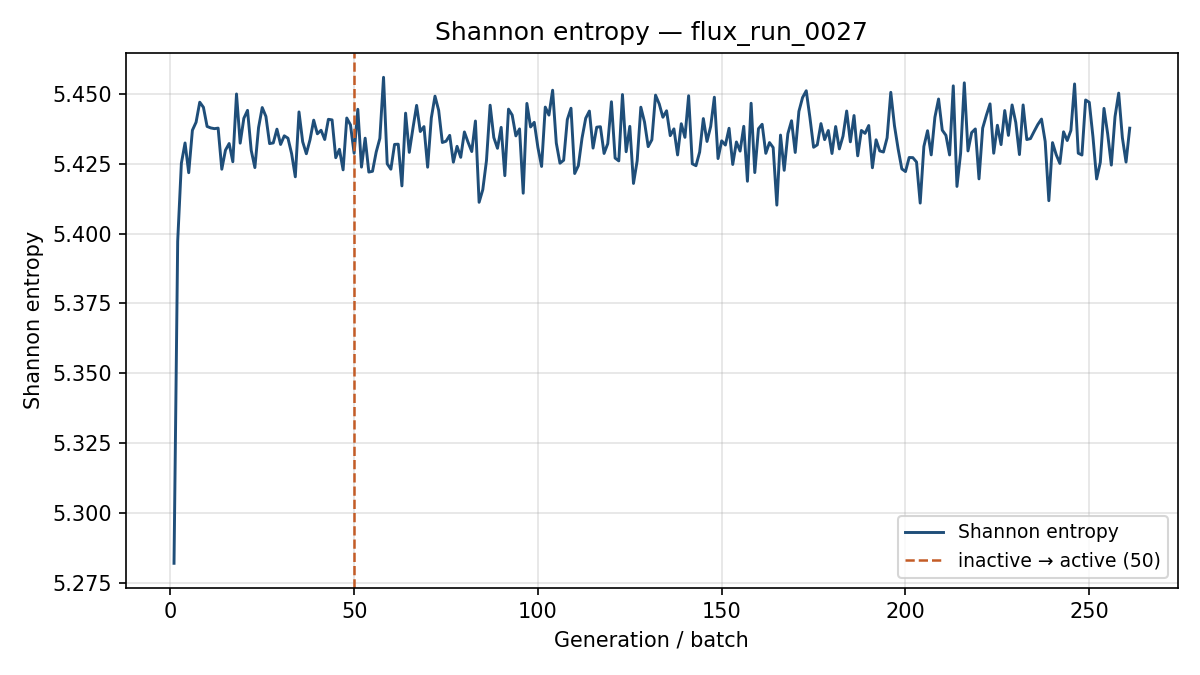

The table this chart was drawn from, first rows:
generation, shannon_entropy, k_generation
1, 5.282, 0.7655
2, 5.397, 0.7162
3, 5.425, 0.7076
4, 5.432, 0.6962
5, 5.422, 0.6913
6, 5.437, 0.6946
7, 5.44, 0.685
8, 5.447, 0.6901
9, 5.445, 0.6886
10, 5.438, 0.6971
11, 5.438, 0.687
12, 5.437, 0.7
13, 5.438, 0.6941
14, 5.423, 0.6793
15, 5.43, 0.6828
16, 5.432, 0.6883
17, 5.426, 0.7009
18, 5.45, 0.7026
19, 5.432, 0.6871
20, 5.441, 0.6885
21, 5.444, 0.7005
22, 5.43, 0.6784
23, 5.424, 0.6971
24, 5.438, 0.7029
25, 5.445, 0.6854
26, 5.442, 0.6845
27, 5.432, 0.6866
28, 5.432, 0.6958
29, 5.437, 0.6848
30, 5.432, 0.7067
31, 5.435, 0.6797
32, 5.434, 0.6882
33, 5.428, 0.6928
34, 5.42, 0.7022
35, 5.443, 0.687
36, 5.433, 0.692
37, 5.429, 0.6898
38, 5.433, 0.6876
39, 5.441, 0.6991
40, 5.436, 0.6847
41, 5.437, 0.6849
42, 5.434, 0.6859
43, 5.441, 0.6952
44, 5.441, 0.6939
45, 5.427, 0.6966
46, 5.43, 0.6852
47, 5.423, 0.6897
48, 5.441, 0.6808
49, 5.439, 0.6921
50, 5.429, 0.6999
51, 5.444, 0.6896
52, 5.424, 0.6912
53, 5.434, 0.6921
54, 5.422, 0.6835
55, 5.422, 0.6948
56, 5.429, 0.6928
57, 5.434, 0.6832
58, 5.456, 0.6936
59, 5.425, 0.6926
60, 5.423, 0.6889
... 201 more rows
